8-way image classification set "imgs_others" from GitHub (yujeong0/Auto_painting_program); label vocabulary: apple, avocado, carrot, cherry, flower, leaf, shellfish, tomato.

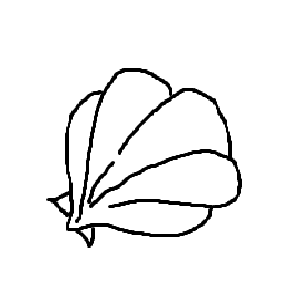
Label: shellfish

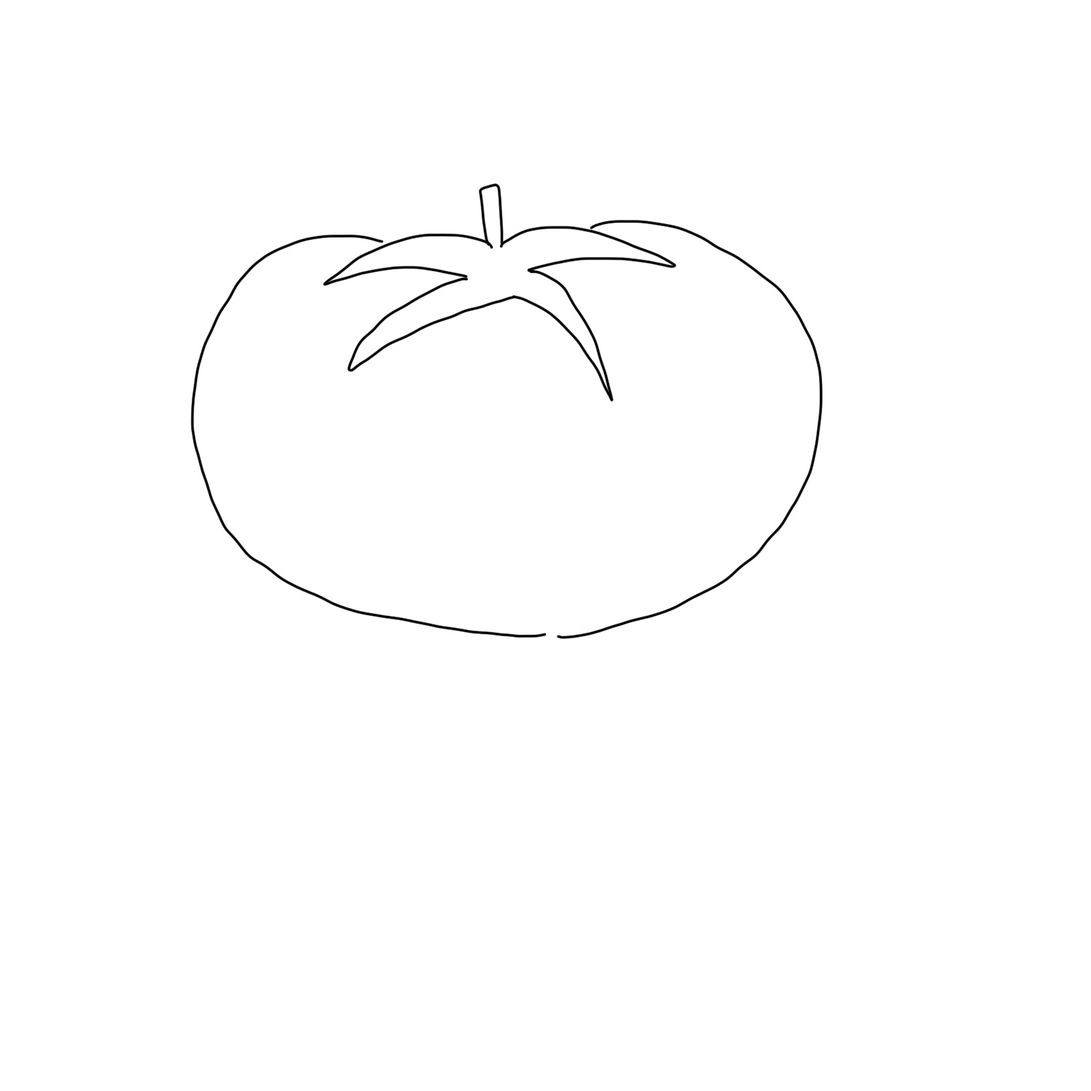
Label: tomato

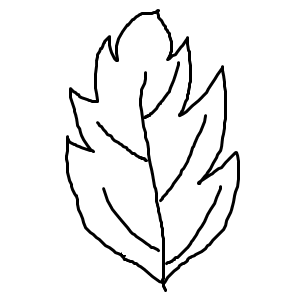
Label: leaf

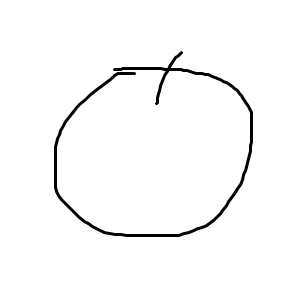
Label: apple

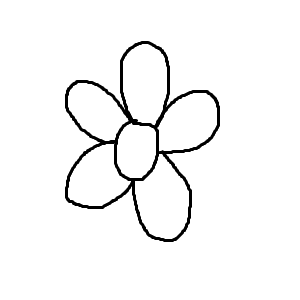
Label: flower

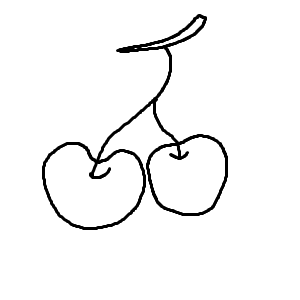
Label: cherry
